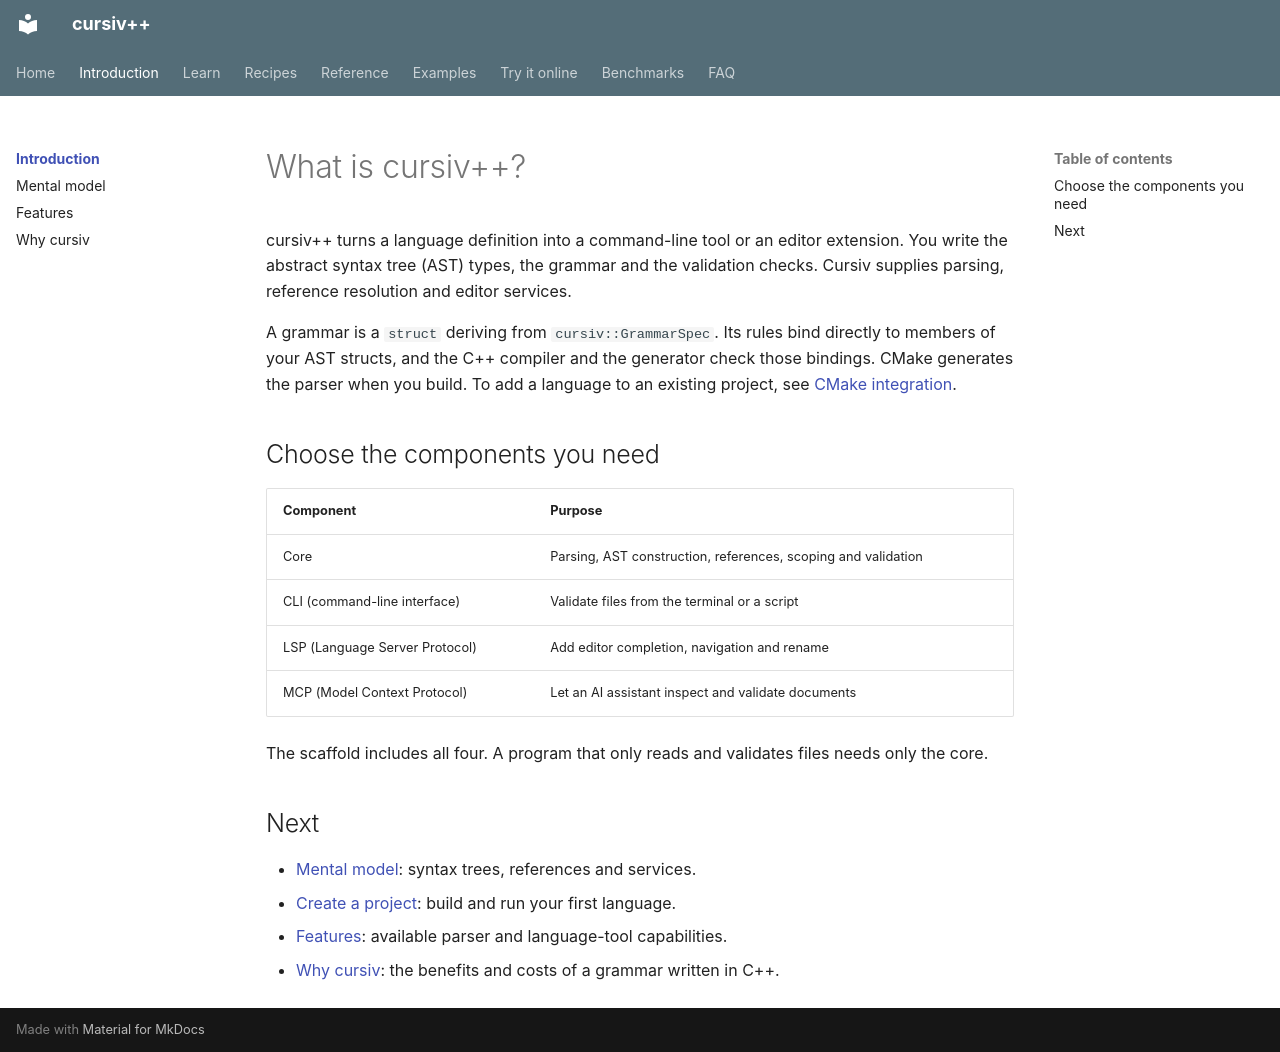

repository: ydaveluy/cursiv · page: introduction/index.html · generator: mkdocs

# What is cursiv++?

cursiv++ turns a language definition into a command-line tool or an editor
extension. You write the abstract syntax tree (AST) types, the grammar and
the validation checks. Cursiv supplies parsing, reference resolution and
editor services.

A grammar is a `struct` deriving from `cursiv::GrammarSpec`. Its rules bind
directly to members of your AST structs, and the C++ compiler and the
generator check those bindings. CMake generates the parser when you build.
To add a language to an existing project, see
[CMake integration](../reference/cmake.md).

## Choose the components you need

| Component | Purpose |
|---|---|
| Core | Parsing, AST construction, references, scoping and validation |
| CLI (command-line interface) | Validate files from the terminal or a script |
| LSP (Language Server Protocol) | Add editor completion, navigation and rename |
| MCP (Model Context Protocol) | Let an AI assistant inspect and validate documents |

The scaffold includes all four. A program that only reads and validates files
needs only the core.

## Next

- [Mental model](mental-model.md): syntax trees, references and services.
- [Create a project](../learn/scaffold.md): build and run your first language.
- [Features](features.md): available parser and language-tool capabilities.
- [Why cursiv](why-cursiv.md): the benefits and costs of a grammar written in C++.
